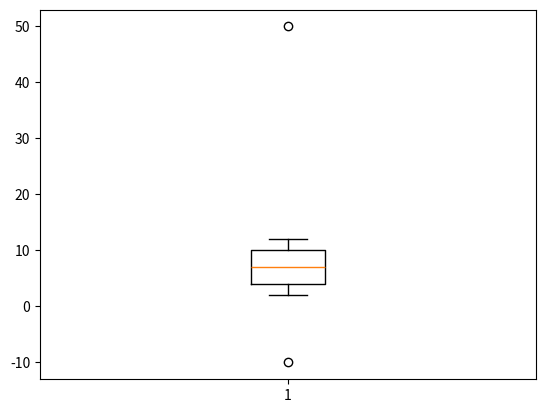

This chart was generated by the following Python code:
import numpy as np

a = np.array([-10, 2, 3, 4, 5, 6, 7, 8, 9, 10, 11, 12, 50])
def outliers(data_out):
    quartile_1, q2, quartile_3 = np.percentile(data_out, [25, 50, 75])
    print('1사분위 : ', quartile_1)
    print('q2 : ', q2)
    print('3사분위 : ', quartile_3)
    iqr = quartile_3 - quartile_1
    print('iqr : ', iqr)
    lower_bound = quartile_1 - (iqr * 1.5)
    upper_bound = quartile_3 + (iqr * 1.5)
    return np.where((data_out>upper_bound)|
                    (data_out<lower_bound))

outliers_loc = outliers(a)    
print('이상치의 위치 : ', outliers_loc)

import matplotlib.pyplot as plt
plt.boxplot(a)
plt.show()